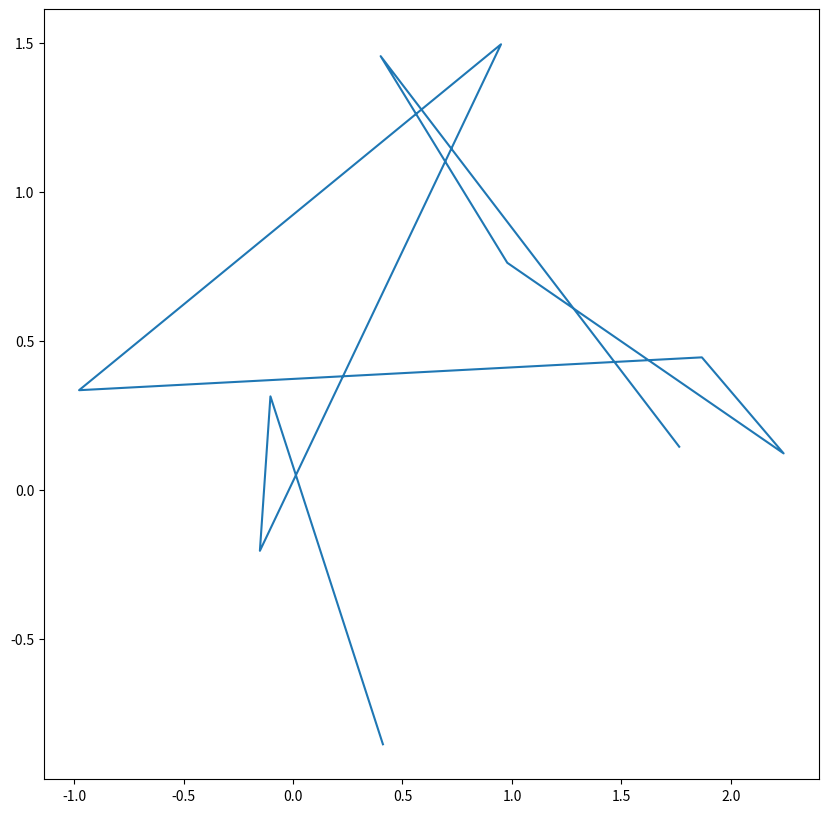

The matplotlib source for this figure:
import matplotlib.pyplot as plt
import numpy as np

np.random.seed(0)

x_data = np.random.normal(0,1, (10, ))
y_data = np.random.normal(0,1, (10, ))

fig, ax = plt.subplots(figsize=(10,10))
ax.plot(x_data, y_data)

plt.show()